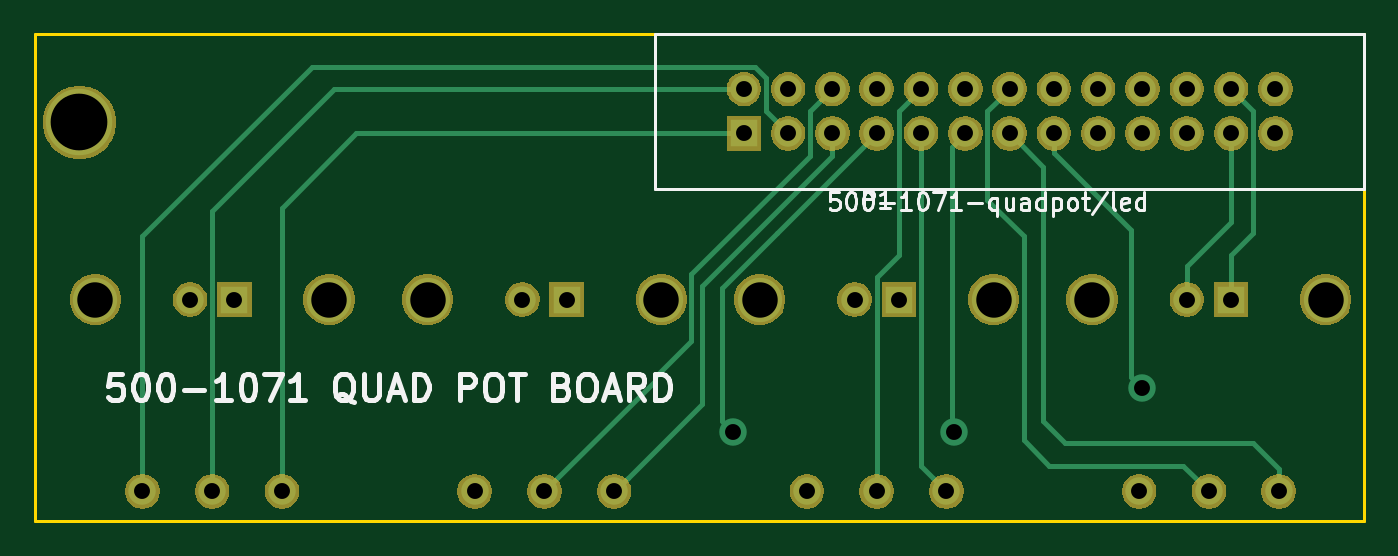
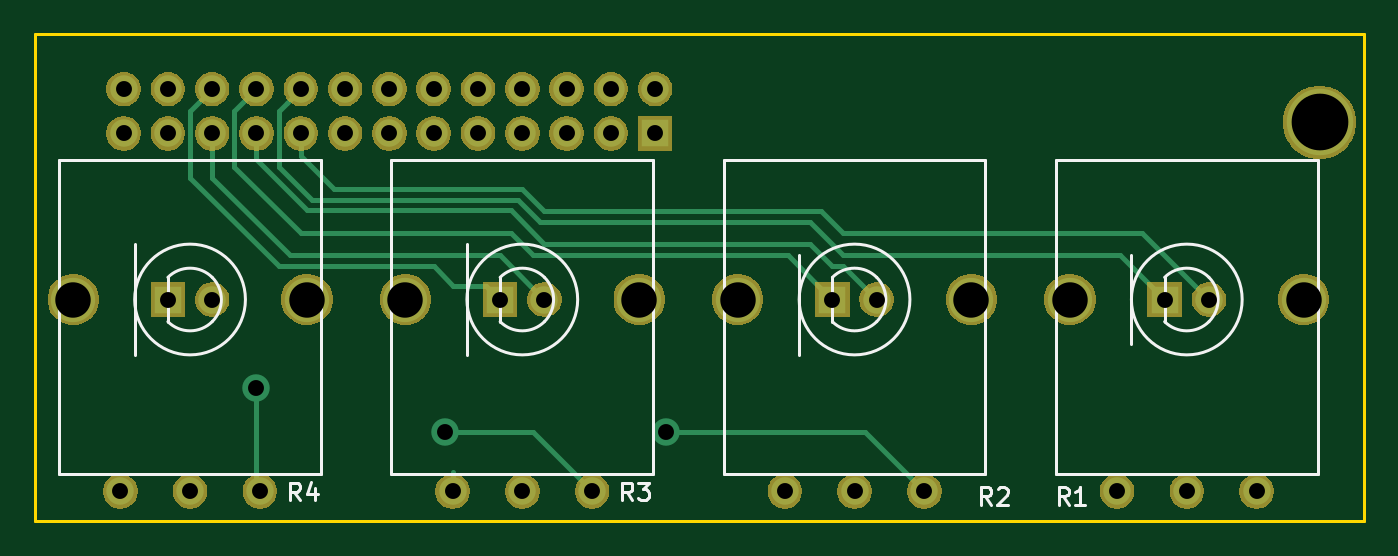
Circuit board: 8 layer files. Board 76.2 x 27.9 mm.
- bottom_copper: 500-1071-B.Cu.gbr (8025 bytes)
- bottom_mask: 500-1071-B.Mask.gbr (50328 bytes)
- bottom_silk: 500-1071-B.SilkS.gbr (5532 bytes)
- outline: 500-1071-Edge.Cuts.gbr (884 bytes)
- top_copper: 500-1071-F.Cu.gbr (8740 bytes)
- top_mask: 500-1071-F.Mask.gbr (50328 bytes)
- top_silk: 500-1071-F.SilkS.gbr (13563 bytes)
- drill: 500-1071.drl (1091 bytes)

=== bottom_copper: 500-1071-B.Cu.gbr (8025 bytes, source omitted) ===
=== bottom_mask: 500-1071-B.Mask.gbr (50328 bytes, source omitted) ===
=== bottom_silk: 500-1071-B.SilkS.gbr ===
G04 #@! TF.GenerationSoftware,KiCad,Pcbnew,(5.0.1)-3*
G04 #@! TF.CreationDate,2018-12-06T21:01:50-08:00*
G04 #@! TF.ProjectId,500-1071,3530302D313037312E6B696361645F70,A*
G04 #@! TF.SameCoordinates,Original*
G04 #@! TF.FileFunction,Legend,Bot*
G04 #@! TF.FilePolarity,Positive*
%FSLAX46Y46*%
G04 Gerber Fmt 4.6, Leading zero omitted, Abs format (unit mm)*
G04 Created by KiCad (PCBNEW (5.0.1)-3) date 12/6/2018 9:01:50 PM*
%MOMM*%
%LPD*%
G01*
G04 APERTURE LIST*
%ADD10C,0.200000*%
%ADD11C,0.150000*%
G04 APERTURE END LIST*
D10*
X238125000Y-106045000D02*
X238125000Y-112395000D01*
X219075000Y-106045000D02*
X219075000Y-112395000D01*
X200025000Y-106680000D02*
X200025000Y-112395000D01*
X180975000Y-106680000D02*
X180975000Y-111760000D01*
D11*
G04 #@! TO.C,R3*
X217170000Y-110490000D02*
G75*
G02X214630000Y-110490000I-1270000J1270000D01*
G01*
X214630000Y-110490000D02*
G75*
G02X214630000Y-107950000I1270000J1270000D01*
G01*
X214630000Y-107950000D02*
G75*
G02X217170000Y-107950000I1270000J-1270000D01*
G01*
X217170000Y-107950000D02*
X217170000Y-110490000D01*
X219075000Y-109220000D02*
G75*
G03X219075000Y-109220000I-3175000J0D01*
G01*
X223400000Y-119220000D02*
X208400000Y-119220000D01*
X208400000Y-119220000D02*
X208400000Y-101220000D01*
X208400000Y-101220000D02*
X223400000Y-101220000D01*
X223400000Y-101220000D02*
X223400000Y-119220000D01*
G04 #@! TO.C,R4*
X236220000Y-110490000D02*
G75*
G02X233680000Y-110490000I-1270000J1270000D01*
G01*
X233680000Y-110490000D02*
G75*
G02X233680000Y-107950000I1270000J1270000D01*
G01*
X233680000Y-107950000D02*
G75*
G02X236220000Y-107950000I1270000J-1270000D01*
G01*
X236220000Y-107950000D02*
X236220000Y-110490000D01*
X238125000Y-109220000D02*
G75*
G03X238125000Y-109220000I-3175000J0D01*
G01*
X242450000Y-119220000D02*
X227450000Y-119220000D01*
X227450000Y-119220000D02*
X227450000Y-101220000D01*
X227450000Y-101220000D02*
X242450000Y-101220000D01*
X242450000Y-101220000D02*
X242450000Y-119220000D01*
G04 #@! TO.C,R1*
X179070000Y-110490000D02*
G75*
G02X176530000Y-110490000I-1270000J1270000D01*
G01*
X176530000Y-110490000D02*
G75*
G02X176530000Y-107950000I1270000J1270000D01*
G01*
X176530000Y-107950000D02*
G75*
G02X179070000Y-107950000I1270000J-1270000D01*
G01*
X179070000Y-107950000D02*
X179070000Y-110490000D01*
X180975000Y-109220000D02*
G75*
G03X180975000Y-109220000I-3175000J0D01*
G01*
X185300000Y-119220000D02*
X170300000Y-119220000D01*
X170300000Y-119220000D02*
X170300000Y-101220000D01*
X170300000Y-101220000D02*
X185300000Y-101220000D01*
X185300000Y-101220000D02*
X185300000Y-119220000D01*
G04 #@! TO.C,R2*
X198120000Y-110490000D02*
G75*
G02X195580000Y-110490000I-1270000J1270000D01*
G01*
X195580000Y-110490000D02*
G75*
G02X195580000Y-107950000I1270000J1270000D01*
G01*
X195580000Y-107950000D02*
G75*
G02X198120000Y-107950000I1270000J-1270000D01*
G01*
X198120000Y-107950000D02*
X198120000Y-110490000D01*
X200025000Y-109220000D02*
G75*
G03X200025000Y-109220000I-3175000J0D01*
G01*
X204350000Y-119220000D02*
X189350000Y-119220000D01*
X189350000Y-119220000D02*
X189350000Y-101220000D01*
X189350000Y-101220000D02*
X204350000Y-101220000D01*
X204350000Y-101220000D02*
X204350000Y-119220000D01*
G04 #@! TO.C,R3*
X209589666Y-120721380D02*
X209923000Y-120245190D01*
X210161095Y-120721380D02*
X210161095Y-119721380D01*
X209780142Y-119721380D01*
X209684904Y-119769000D01*
X209637285Y-119816619D01*
X209589666Y-119911857D01*
X209589666Y-120054714D01*
X209637285Y-120149952D01*
X209684904Y-120197571D01*
X209780142Y-120245190D01*
X210161095Y-120245190D01*
X209256333Y-119721380D02*
X208637285Y-119721380D01*
X208970619Y-120102333D01*
X208827761Y-120102333D01*
X208732523Y-120149952D01*
X208684904Y-120197571D01*
X208637285Y-120292809D01*
X208637285Y-120530904D01*
X208684904Y-120626142D01*
X208732523Y-120673761D01*
X208827761Y-120721380D01*
X209113476Y-120721380D01*
X209208714Y-120673761D01*
X209256333Y-120626142D01*
G04 #@! TO.C,R4*
X228639666Y-120721380D02*
X228973000Y-120245190D01*
X229211095Y-120721380D02*
X229211095Y-119721380D01*
X228830142Y-119721380D01*
X228734904Y-119769000D01*
X228687285Y-119816619D01*
X228639666Y-119911857D01*
X228639666Y-120054714D01*
X228687285Y-120149952D01*
X228734904Y-120197571D01*
X228830142Y-120245190D01*
X229211095Y-120245190D01*
X227782523Y-120054714D02*
X227782523Y-120721380D01*
X228020619Y-119673761D02*
X228258714Y-120388047D01*
X227639666Y-120388047D01*
G04 #@! TO.C,R1*
X184570666Y-120975380D02*
X184904000Y-120499190D01*
X185142095Y-120975380D02*
X185142095Y-119975380D01*
X184761142Y-119975380D01*
X184665904Y-120023000D01*
X184618285Y-120070619D01*
X184570666Y-120165857D01*
X184570666Y-120308714D01*
X184618285Y-120403952D01*
X184665904Y-120451571D01*
X184761142Y-120499190D01*
X185142095Y-120499190D01*
X183618285Y-120975380D02*
X184189714Y-120975380D01*
X183904000Y-120975380D02*
X183904000Y-119975380D01*
X183999238Y-120118238D01*
X184094476Y-120213476D01*
X184189714Y-120261095D01*
G04 #@! TO.C,R2*
X189015666Y-120975380D02*
X189349000Y-120499190D01*
X189587095Y-120975380D02*
X189587095Y-119975380D01*
X189206142Y-119975380D01*
X189110904Y-120023000D01*
X189063285Y-120070619D01*
X189015666Y-120165857D01*
X189015666Y-120308714D01*
X189063285Y-120403952D01*
X189110904Y-120451571D01*
X189206142Y-120499190D01*
X189587095Y-120499190D01*
X188634714Y-120070619D02*
X188587095Y-120023000D01*
X188491857Y-119975380D01*
X188253761Y-119975380D01*
X188158523Y-120023000D01*
X188110904Y-120070619D01*
X188063285Y-120165857D01*
X188063285Y-120261095D01*
X188110904Y-120403952D01*
X188682333Y-120975380D01*
X188063285Y-120975380D01*
G04 #@! TD*
M02*

=== outline: 500-1071-Edge.Cuts.gbr ===
G04 #@! TF.GenerationSoftware,KiCad,Pcbnew,(5.0.1)-3*
G04 #@! TF.CreationDate,2018-12-06T21:01:50-08:00*
G04 #@! TF.ProjectId,500-1071,3530302D313037312E6B696361645F70,A*
G04 #@! TF.SameCoordinates,Original*
G04 #@! TF.FileFunction,Profile,NP*
%FSLAX46Y46*%
G04 Gerber Fmt 4.6, Leading zero omitted, Abs format (unit mm)*
G04 Created by KiCad (PCBNEW (5.0.1)-3) date 12/6/2018 9:01:50 PM*
%MOMM*%
%LPD*%
G01*
G04 APERTURE LIST*
%ADD10C,0.150000*%
G04 APERTURE END LIST*
D10*
X243840000Y-95250000D02*
X243840000Y-93980000D01*
X167640000Y-95250000D02*
X167640000Y-93980000D01*
X167640000Y-97155000D02*
X167640000Y-95250000D01*
X243840000Y-96520000D02*
X243840000Y-95250000D01*
X243840000Y-96520000D02*
X243840000Y-121920000D01*
X167640000Y-96520000D02*
X167640000Y-121920000D01*
X167640000Y-93980000D02*
X243840000Y-93980000D01*
X167640000Y-121920000D02*
X243840000Y-121920000D01*
M02*

=== top_copper: 500-1071-F.Cu.gbr (8740 bytes, source omitted) ===
=== top_mask: 500-1071-F.Mask.gbr (50328 bytes, source omitted) ===
=== top_silk: 500-1071-F.SilkS.gbr (13563 bytes, source omitted) ===
=== drill: 500-1071.drl ===
M48
;DRILL file {KiCad (5.0.1)-3} date 12/6/2018 9:01:59 PM
;FORMAT={-:-/ absolute / metric / decimal}
FMAT,2
METRIC,TZ
T1C0.914
T2C2.032
T3C3.251
%
G90
G05
M71
T1
X207.645Y-116.84
X220.345Y-116.84
X231.14Y-114.3
X230.95Y-120.22
X233.68Y-109.22
X234.95Y-120.22
X236.22Y-109.22
X238.95Y-120.22
X211.9Y-120.22
X214.63Y-109.22
X215.9Y-120.22
X217.17Y-109.22
X219.9Y-120.22
X208.28Y-97.155
X208.28Y-99.695
X210.82Y-97.155
X210.82Y-99.695
X213.36Y-97.155
X213.36Y-99.695
X215.9Y-97.155
X215.9Y-99.695
X218.44Y-97.155
X218.44Y-99.695
X220.98Y-97.155
X220.98Y-99.695
X223.52Y-97.155
X223.52Y-99.695
X226.06Y-97.155
X226.06Y-99.695
X228.6Y-97.155
X228.6Y-99.695
X231.14Y-97.155
X231.14Y-99.695
X233.68Y-97.155
X233.68Y-99.695
X236.22Y-97.155
X236.22Y-99.695
X238.76Y-97.155
X238.76Y-99.695
X173.8Y-120.22
X176.53Y-109.22
X177.8Y-120.22
X179.07Y-109.22
X181.8Y-120.22
X192.85Y-120.22
X195.58Y-109.22
X196.85Y-120.22
X198.12Y-109.22
X200.85Y-120.22
T2
X190.15Y-109.22
X203.55Y-109.22
X228.25Y-109.22
X241.65Y-109.22
X209.2Y-109.22
X222.6Y-109.22
X171.1Y-109.22
X184.5Y-109.22
T3
X170.18Y-99.06
T0
M30

